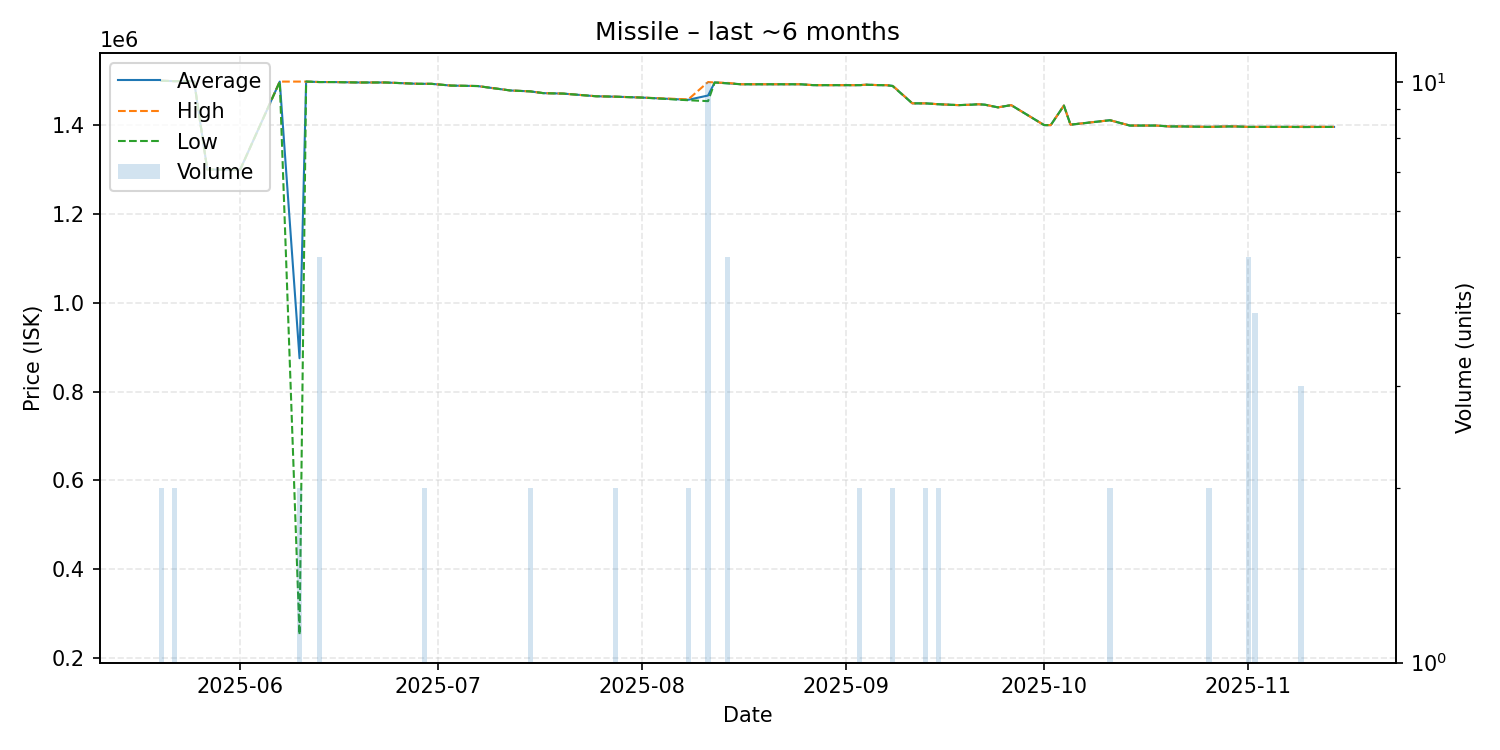

Source data for this figure (header and first rows):
date, average, highest, lowest, order_count, volume
2025-05-20, 1500000, 1500000, 1500000, 2, 2
2025-05-22, 1499000, 1499000, 1499000, 2, 2
2025-05-25, 1499000, 1499000, 1499000, 1, 1
2025-05-27, 1300000, 1300000, 1300000, 1, 1
2025-05-30, 1300000, 1300000, 1300000, 1, 1
2025-06-01, 1300000, 1300000, 1300000, 1, 1
2025-06-07, 1498000, 1498000, 1498000, 1, 1
2025-06-10, 875000, 1498000, 252000, 2, 2
2025-06-11, 1498000, 1498000, 1498000, 1, 1
2025-06-13, 1497000, 1497000, 1497000, 1, 5
2025-06-15, 1497000, 1497000, 1497000, 1, 1
2025-06-19, 1496000, 1496000, 1496000, 1, 1
2025-06-21, 1496000, 1496000, 1496000, 1, 1
2025-06-22, 1496000, 1496000, 1496000, 1, 1
2025-06-23, 1496000, 1496000, 1496000, 1, 1
2025-06-28, 1493000, 1493000, 1493000, 1, 1
2025-06-29, 1493000, 1493000, 1493000, 2, 2
2025-06-30, 1493000, 1493000, 1493000, 1, 1
2025-07-03, 1489000, 1489000, 1489000, 1, 1
2025-07-07, 1488000, 1488000, 1488000, 1, 1
2025-07-12, 1478000, 1478000, 1478000, 1, 1
2025-07-15, 1476000, 1476000, 1476000, 2, 2
2025-07-17, 1472000, 1472000, 1472000, 1, 1
2025-07-20, 1471000, 1471000, 1471000, 1, 1
2025-07-25, 1465000, 1465000, 1465000, 1, 1
2025-07-28, 1464000, 1464000, 1464000, 2, 2
2025-08-01, 1462000, 1462000, 1462000, 1, 1
2025-08-08, 1457000, 1458000, 1456000, 2, 2
2025-08-11, 1466700, 1497000, 1454000, 3, 10
2025-08-12, 1496000, 1496000, 1496000, 1, 1
2025-08-14, 1494200, 1495000, 1494000, 2, 5
2025-08-16, 1492000, 1492000, 1492000, 1, 1
2025-08-17, 1492000, 1492000, 1492000, 1, 1
2025-08-20, 1492000, 1492000, 1492000, 1, 1
2025-08-21, 1492000, 1492000, 1492000, 1, 1
2025-08-25, 1492000, 1492000, 1492000, 1, 1
2025-08-27, 1490000, 1490000, 1490000, 1, 1
2025-08-30, 1490000, 1490000, 1490000, 1, 1
2025-09-01, 1490000, 1490000, 1490000, 1, 1
2025-09-03, 1490000, 1490000, 1490000, 2, 2
2025-09-04, 1491000, 1491000, 1491000, 1, 1
2025-09-06, 1490000, 1490000, 1490000, 1, 1
2025-09-07, 1490000, 1490000, 1490000, 1, 1
2025-09-08, 1488500, 1489000, 1488000, 2, 2
2025-09-11, 1449000, 1449000, 1449000, 1, 1
2025-09-12, 1449000, 1449000, 1449000, 1, 1
2025-09-13, 1449000, 1449000, 1449000, 2, 2
2025-09-15, 1447000, 1447000, 1447000, 2, 2
2025-09-18, 1445000, 1445000, 1445000, 1, 1
2025-09-20, 1446000, 1446000, 1446000, 1, 1
2025-09-21, 1447000, 1447000, 1447000, 1, 1
2025-09-22, 1446000, 1446000, 1446000, 1, 1
2025-09-24, 1440000, 1440000, 1440000, 1, 1
2025-09-26, 1445000, 1445000, 1445000, 1, 1
2025-10-01, 1400000, 1400000, 1400000, 1, 1
2025-10-02, 1400000, 1400000, 1400000, 1, 1
2025-10-04, 1444000, 1444000, 1444000, 1, 1
2025-10-05, 1401000, 1401000, 1401000, 1, 1
2025-10-11, 1411000, 1411000, 1411000, 2, 2
2025-10-14, 1399000, 1399000, 1399000, 1, 1
... 15 more rows
